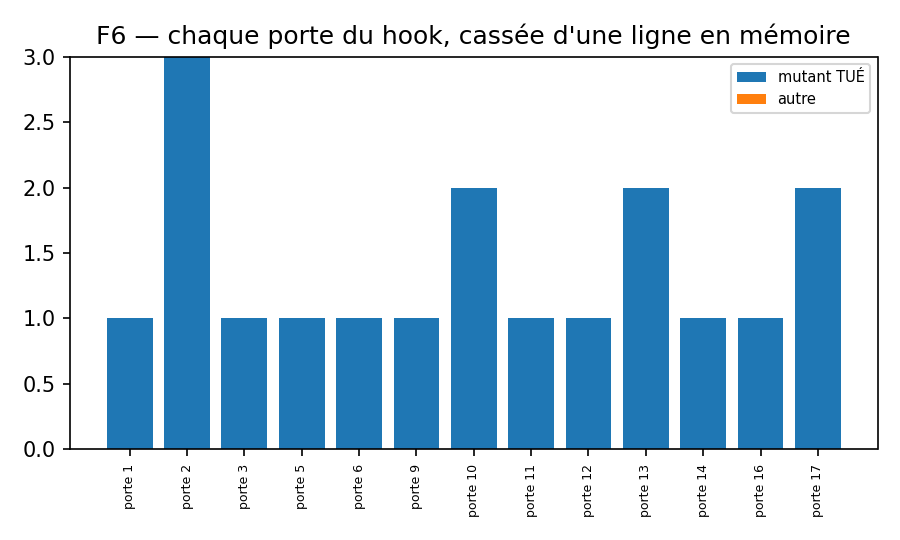

The file beside this chart, header and first rows:
porte, verdict, mutation
porte 1, TUEE, un record SANS porte ni arête n'est plus…
porte 2, TUEE, les COLLISIONS de noms redeviennent invi…
porte 2, TUEE, les APPRENANTS redeviennent invisibles (…
porte 2, TUEE, le legacy compute_policy_gradient redevi…
porte 3, TUEE, plus aucune classe n'est jugée `exécutab…
porte 5, TUEE, une grandeur scellée ABSENTE du record n…
porte 6, TUEE, une sonde en défaut n'est plus rapportée
porte 9, TUEE, une barre SANS aucune garde devient « pr…
porte 10, TUEE, des tests SUPPRIMÉS ne sont plus une rég…
porte 10, TUEE, le compte de tests devient une CONSTANTE
porte 11, TUEE, un runner SCELLÉ sans design n'est plus …
porte 12, TUEE, un littéral NON GELÉ n'est plus nouveau
porte 13, TUEE, une barre SOUS le plafond de l'incapable…
porte 13, TUEE, un bras intact SOUS sa propre barre est …
porte 14, TUEE, plus aucun site n'est de la dette
porte 16, TUEE, l'anéantissement redevient une simple ba…
porte 17, TUEE, le chevauchement est toujours nul
porte 17, TUEE, un sujet nouveau n'est plus distingué d'…
